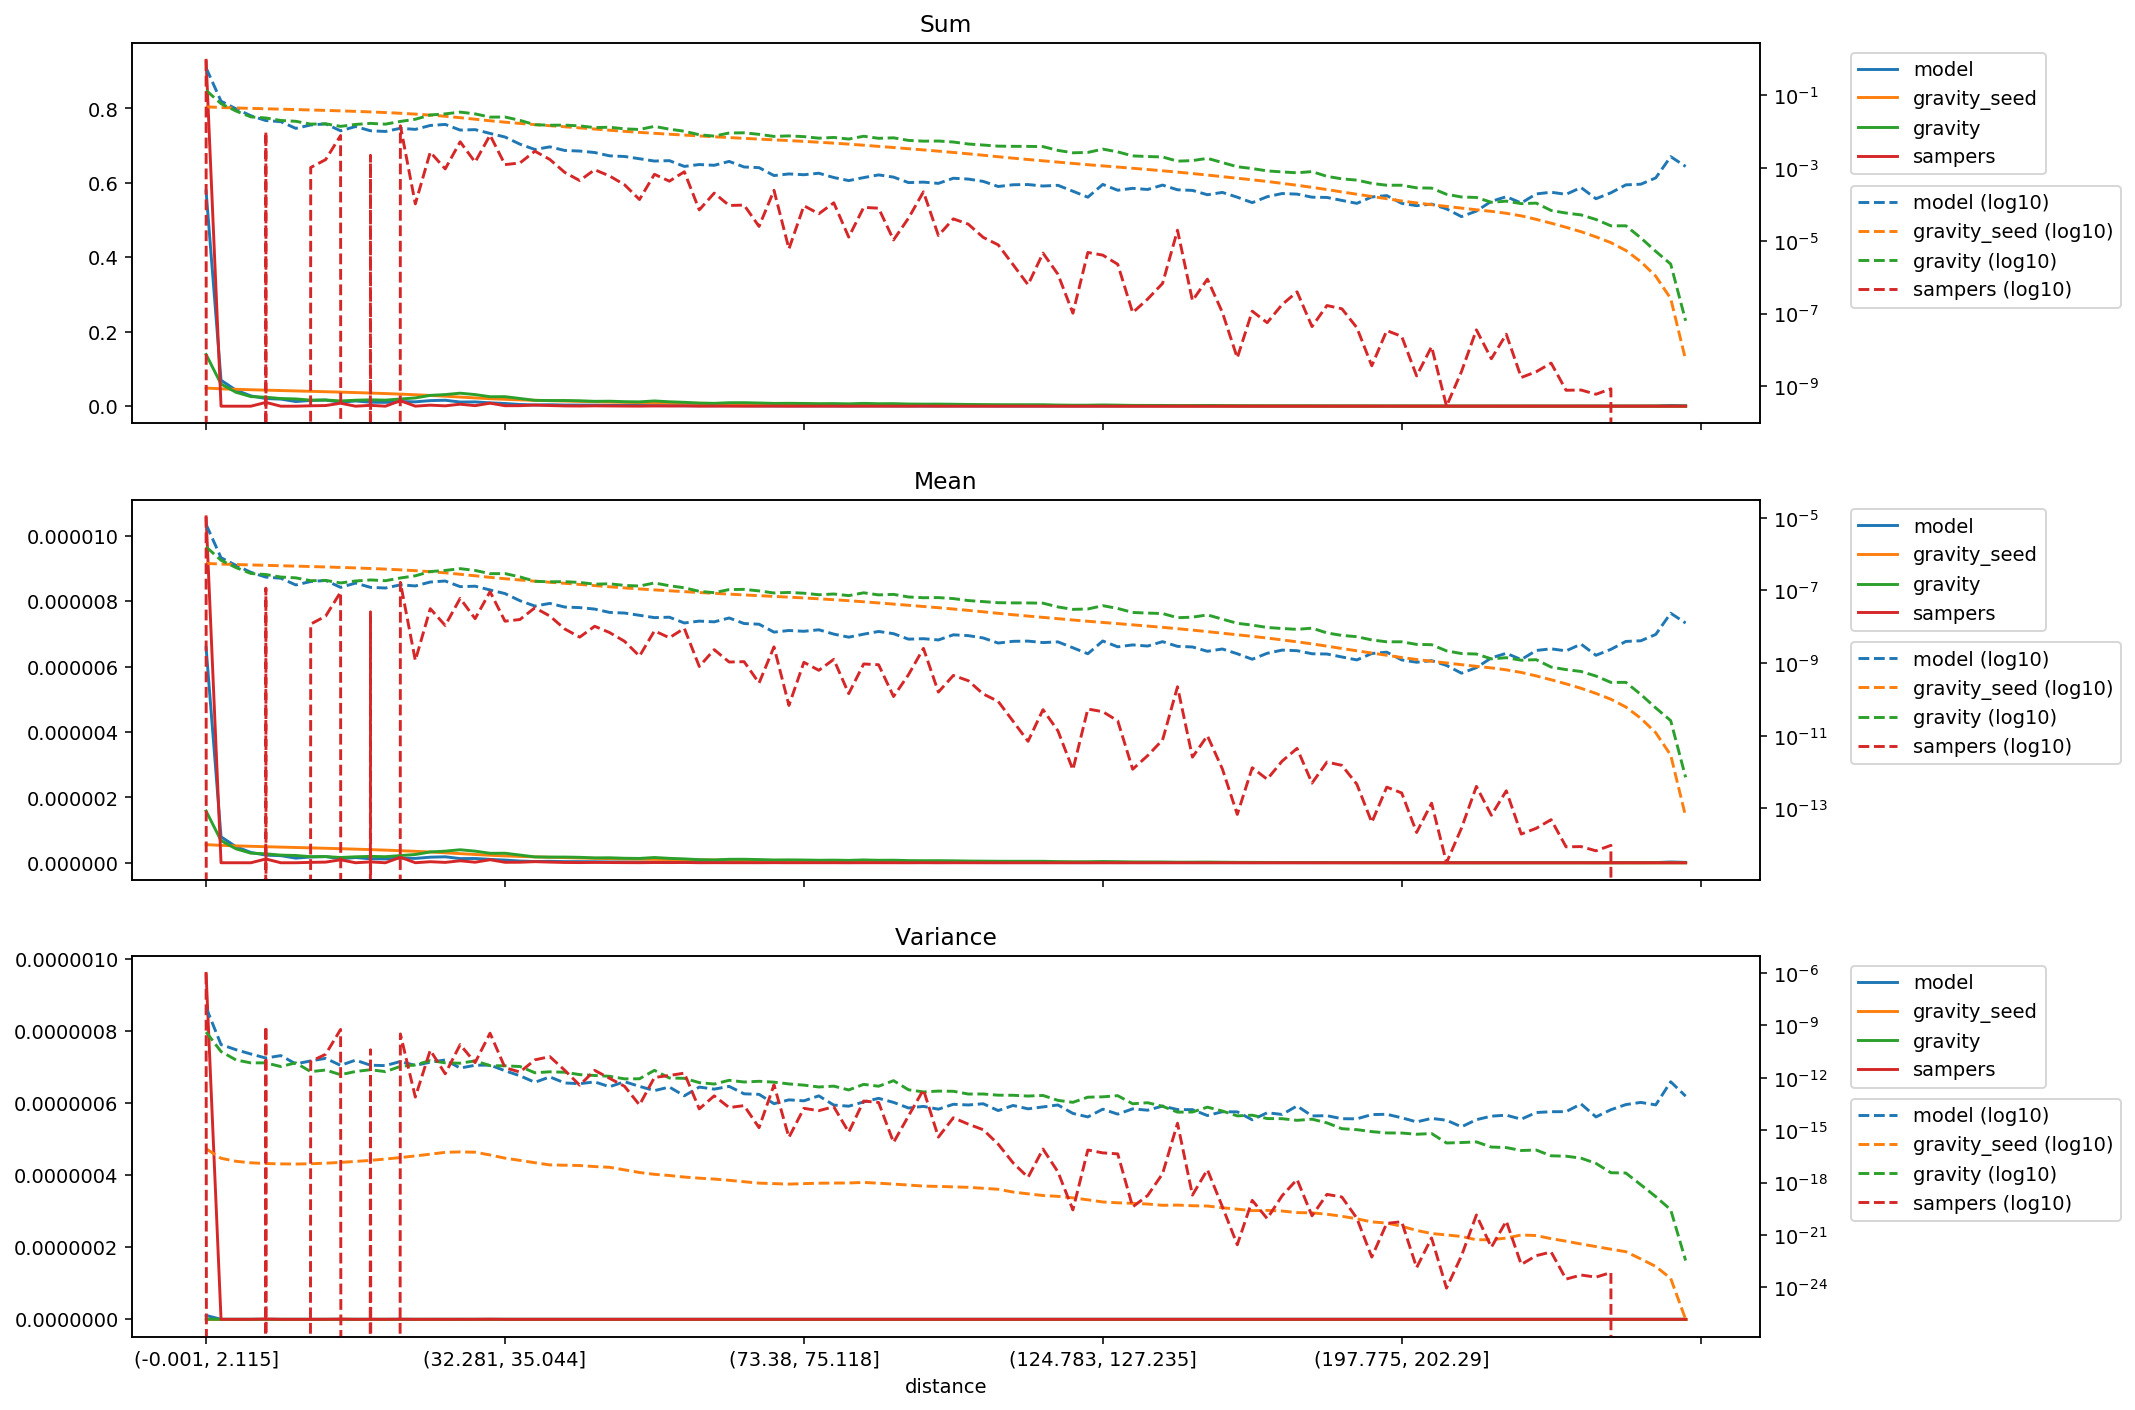

Values plotted in this chart, from the file beside it:
distance, model_mean, gravity_seed_mean, gravity_mean, sampers_mean, model_variance, gravity_seed_variance, gravity_variance, sampers_variance, model_sum, gravity_seed_sum, gravity_sum, sampers_sum
(-0.001, 2.115], 6.580700881220194e-06, 5.543050742063845e-07, 1.5814223534688023e-06, 1.0579750959218929e-05, 1.0714671810793005e-08, 8.622917329393284e-17, 4.234472882510151e-10, 9.596439009307165e-07, 0.5781, 0.0487, 0.1389, 0.9295
(2.115, 3.2], 7.932049226042755e-07, 5.319231582218557e-07, 6.780115350220362e-07, 0.0, 8.048837735716437e-11, 2.4699034472418187e-17, 3.218298852312246e-11, 0.0, 0.06968, 0.04673, 0.05956, 0.0
(3.2, 4.113], 4.905366411599094e-07, 5.16472575462854e-07, 4.257045697415408e-07, 0.0, 4.094026305544908e-11, 1.6566355904912643e-17, 1.0627439458495074e-11, 0.0, 0.0431, 0.04537, 0.0374, 0.0
(4.113, 4.957], 3.148769681534097e-07, 5.030886112576356e-07, 2.9290895300639564e-07, 0.0, 2.3176776994707933e-11, 1.3579652249704369e-17, 7.206557751117267e-12, 0.0, 0.02766, 0.0442, 0.02573, 0.0
(4.957, 5.788], 2.326173018313206e-07, 4.90690274020511e-07, 2.739140587742987e-07, 1.1553640608897707e-07, 1.3672897951243906e-11, 1.2399335923559667e-17, 7.230045998145233e-12, 8.960892671449082e-10, 0.02044, 0.04311, 0.02406, 0.01015
(5.788, 6.614], 2.16672765214475e-07, 4.786239165028496e-07, 2.3380378750893415e-07, 0.0, 1.882903041170832e-11, 1.1787587239929182e-17, 4.4352001522659074e-12, 0.0, 0.01904, 0.04205, 0.02054, 0.0
(6.614, 7.456], 1.4176378104905062e-07, 4.668130760801691e-07, 2.2204246764715112e-07, 0.0, 6.320194716124663e-12, 1.1545522230753285e-17, 7.258907009174857e-12, 0.0, 0.01245, 0.04101, 0.01951, 0.0
(7.456, 8.337], 1.7569867600639338e-07, 4.5496189252742627e-07, 1.8540020570963505e-07, 1.1883130101929786e-08, 9.325433917676057e-12, 1.2001772315100713e-17, 2.2664424343996345e-12, 8.702354859559061e-12, 0.01544, 0.03997, 0.01629, 0.001044
(8.337, 9.272], 1.8813693228166755e-07, 4.427311030781861e-07, 1.8902152304126332e-07, 1.958341045238112e-08, 1.3125551225775783e-11, 1.2910168597766509e-17, 2.8078742829947267e-12, 2.243040894802997e-11, 0.01653, 0.0389, 0.01661, 0.00172
(9.272, 10.288], 1.2141914206905706e-07, 4.299751017432065e-07, 1.6093200229201141e-07, 9.001466280848165e-08, 5.1981039525395395e-12, 1.4337469360284748e-17, 1.5182147376326294e-12, 5.922764281395309e-10, 0.01067, 0.03777, 0.01414, 0.007908
(10.288, 11.406], 1.5938335171546511e-07, 4.1645249174834507e-07, 1.8208586483713422e-07, 0.0, 1.0340696556857573e-11, 1.6278843371754044e-17, 2.318334503879835e-12, 0.0, 0.014, 0.03659, 0.016, 0.0
(11.406, 12.65], 1.2164182733649226e-07, 4.020180909189963e-07, 1.9453055168377362e-07, 2.572580537757538e-08, 5.286405467684397e-12, 1.864836216387907e-17, 2.922586314897559e-12, 4.0517732978921205e-11, 0.01069, 0.03532, 0.01709, 0.00226
(12.65, 14.062], 1.1660091867552973e-07, 3.8635797008287357e-07, 1.8521644274252427e-07, 0.0, 5.02548797393823e-12, 2.2333678882746186e-17, 2.2759988932005323e-12, 0.0, 0.01024, 0.03394, 0.01627, 0.0
(14.062, 15.693], 1.424628998416859e-07, 3.6920288283227956e-07, 2.2007036229530951e-07, 1.6701144737562832e-07, 8.646861606710957e-12, 2.7113879504026104e-17, 4.50719064667481e-12, 3.280454552107565e-10, 0.01252, 0.03244, 0.01933, 0.01467
(15.693, 17.608], 1.3299574825296758e-07, 3.5008887965230043e-07, 2.5258383436663603e-07, 1.1836222129869161e-09, 5.167676226811727e-12, 3.369725782789283e-17, 5.497150864399552e-12, 7.937091960486339e-14, 0.01168, 0.03076, 0.02219, 0.000104
(17.608, 19.895], 1.704099009048068e-07, 3.288487775517458e-07, 3.3093408440016325e-07, 3.1496407557247895e-08, 7.898734767895658e-12, 4.2319903495607336e-17, 9.756206013390247e-12, 3.813841319533544e-11, 0.01497, 0.02889, 0.02907, 0.002767
(19.895, 22.678], 1.8195755678728528e-07, 3.048894186541545e-07, 3.553531988776781e-07, 1.0864361519960207e-08, 1.0576201694806767e-11, 5.411048986714297e-17, 7.278189149024521e-12, 1.7004905721249836e-12, 0.01599, 0.02679, 0.03122, 0.0009545
(22.678, 25.793], 1.2726463033923172e-07, 2.788554145818658e-07, 3.9742124926488663e-07, 6.054294828523208e-08, 3.631843250960644e-12, 5.721712167894475e-17, 6.899203602200732e-12, 7.994170269482055e-11, 0.01118, 0.0245, 0.03491, 0.005319
(25.793, 29.162], 1.3079678129775943e-07, 2.5309815373301133e-07, 3.5519807408541036e-07, 1.6699024200365707e-08, 5.2716531955336345e-12, 5.4980933182172824e-17, 9.403932785876476e-12, 7.4775928490862e-12, 0.01149, 0.02224, 0.03121, 0.001467
(29.162, 32.281], 1.0304760750565086e-07, 2.2921556067847794e-07, 2.892401622521801e-07, 9.226589252716127e-08, 5.363963549326111e-12, 3.8088938157905965e-17, 4.995010944218325e-12, 3.6197606233310273e-10, 0.009053, 0.02014, 0.02541, 0.008106
(32.281, 35.044], 8.197601407459261e-08, 2.0993144406440378e-07, 2.91156712698211e-07, 1.4258740021189343e-08, 2.555525399900606e-12, 2.5064020819737258e-17, 4.889967187427956e-12, 3.8370533037150725e-12, 0.007202, 0.01844, 0.02558, 0.001253
(35.044, 37.614], 5.2162836380506744e-08, 1.937446322643857e-07, 2.356402477548535e-07, 1.5835799074226816e-08, 1.3165933871179616e-12, 1.8718775665243866e-17, 4.4630655254523124e-12, 2.1431933589751336e-12, 0.004583, 0.01702, 0.0207, 0.001391
(37.614, 40.002], 3.7216275320112166e-08, 1.798906665018139e-07, 1.7870196685399256e-07, 3.337448094602146e-08, 5.546836837306555e-13, 1.3745071857586638e-17, 1.9593579694217507e-12, 1.0731570404995885e-11, 0.00327, 0.0158, 0.0157, 0.002932
(40.002, 42.213], 4.3951504079413094e-08, 1.6792104885537543e-07, 1.7299456616390038e-07, 1.9792613367240283e-08, 1.1336642496306288e-12, 1.0294654272709012e-17, 2.2231449723043947e-12, 1.6431481012367666e-11, 0.003861, 0.01475, 0.0152, 0.001739
(42.213, 44.525], 3.49615869873305e-08, 1.5707509017030005e-07, 1.7414055778954723e-07, 8.696855147100081e-09, 5.098517560098802e-13, 9.883666671430953e-18, 2.0981593798764043e-12, 2.702255147523998e-12, 0.003071, 0.0138, 0.0153, 0.000764
(44.525, 46.962], 3.368037994685867e-08, 1.4618062972324777e-07, 1.659685516480956e-07, 5.190512124954746e-09, 4.629604204585509e-13, 9.495515493749081e-18, 1.532176515273754e-12, 3.7950110164439056e-13, 0.002959, 0.01284, 0.01458, 0.000456
(46.962, 49.411], 3.07027312476318e-08, 1.3589233657340767e-07, 1.4874072763752952e-07, 1.0328608249813899e-08, 5.872554065209987e-13, 8.264623981288944e-18, 1.366773865536832e-12, 2.6876845199506483e-12, 0.002697, 0.01194, 0.01307, 0.0009074
(49.411, 51.915], 2.485667710127669e-08, 1.260869909364154e-07, 1.5251376200707984e-07, 6.933915466346136e-09, 3.1011736418327553e-13, 7.512606326646374e-18, 1.2283206205354527e-12, 9.414262805419132e-13, 0.002184, 0.01108, 0.0134, 0.0006092
(51.915, 54.193], 2.3882994932427997e-08, 1.1730248483077863e-07, 1.3741357855286467e-07, 3.984836178598016e-09, 6.023989917287538e-13, 5.350947486908653e-18, 8.756763224208117e-13, 3.2733647994476073e-13, 0.002098, 0.01031, 0.01207, 0.0003501
(54.193, 56.242], 2.0709258413605662e-08, 1.0994828790632316e-07, 1.3231627629518148e-07, 1.5595301723611701e-09, 3.253496079953527e-13, 3.785578066368713e-18, 8.856061944754533e-13, 2.8136249443274193e-14, 0.001819, 0.009659, 0.01162, 0.000137
(56.242, 58.166], 1.7870492711676896e-08, 1.03618602358816e-07, 1.6073182436978548e-07, 7.722977420995216e-09, 1.852411038772161e-13, 2.9759990678008506e-18, 2.697547471894592e-12, 1.0523123496166272e-12, 0.00157, 0.009103, 0.01412, 0.0006785
(58.166, 60.05], 1.8343281309900716e-08, 9.785918402389228e-08, 1.3472398208079368e-07, 4.99552692443929e-09, 2.970572114826174e-13, 2.542404445133617e-18, 9.839195736168885e-13, 1.3648990076859496e-12, 0.001612, 0.008597, 0.01184, 0.0004389
(60.05, 61.85], 1.2720895902237294e-08, 9.261122616021113e-08, 1.182999251678576e-07, 9.058537205749997e-09, 9.357139640950975e-14, 2.0760725887952817e-18, 9.372446388590636e-13, 1.868496460325953e-12, 0.001118, 0.008136, 0.01039, 0.0007958
(61.85, 63.607], 1.4335037745977039e-08, 8.781338534040507e-08, 9.442305129742855e-08, 8.088152445258808e-10, 2.9596295268683653e-13, 1.7898657127204418e-18, 5.343718814499157e-13, 1.667247900005742e-14, 0.001259, 0.007715, 0.008295, 7.105765449257673e-05
(63.607, 65.353], 1.3667308288837002e-08, 8.330564973268555e-08, 8.685628270073523e-08, 2.3471522145315177e-09, 2.2573953177706444e-13, 1.5908563711901886e-18, 4.417991748169142e-13, 9.29472227842007e-14, 0.001201, 0.007319, 0.00763, 0.0002062
(65.353, 67.048], 1.7480395542667148e-08, 7.91130452475934e-08, 1.0577641304981467e-07, 1.0723405501381687e-09, 3.245199518167373e-13, 1.3524769628798656e-18, 7.247472835421552e-13, 1.987075120117495e-14, 0.001536, 0.00695, 0.009293, 9.420940669183869e-05
(67.048, 68.668], 1.227552536736684e-08, 7.527187019189904e-08, 1.0700741722431721e-07, 1.097282590678823e-09, 1.2162761737636955e-13, 1.1186008267469497e-18, 5.78281710856639e-13, 2.5700526048923895e-14, 0.001078, 0.006613, 0.009401, 9.639847015631596e-05
(68.668, 70.216], 1.1774215469025801e-08, 7.178807617466991e-08, 9.709698168849547e-08, 2.8375308007633517e-10, 1.1360475334737285e-13, 9.309882836529544e-19, 6.357575227071302e-13, 1.3961101225136356e-15, 0.001034, 0.006307, 0.00853, 2.492884309702635e-05
(70.216, 71.784], 7.125928557927236e-09, 6.851253301892802e-08, 8.518877376409256e-08, 2.7986267901810387e-09, 3.3167674513850755e-14, 8.70328247885146e-19, 5.664302013898978e-13, 3.950502606724774e-13, 0.000626, 0.006019, 0.007484, 0.0002459
(71.784, 73.38], 7.905147028849473e-09, 6.535916054919309e-08, 8.802903199169281e-08, 6.847660259339908e-11, 5.4937302527304104e-14, 8.174518910003719e-19, 4.485501291144595e-13, 3.9045901792441695e-16, 0.0006945, 0.005742, 0.007734, 6.015943444240482e-06
(73.38, 75.118], 7.51562777593888e-09, 6.217169610111824e-08, 8.394947331921815e-08, 1.053379149263186e-09, 4.827364236885607e-14, 8.718913680730268e-19, 3.828441641233532e-13, 1.797211667134385e-14, 0.0006603, 0.005462, 0.007375, 9.254146502106942e-05
(75.118, 76.989], 8.26719055353277e-09, 5.889195697092641e-08, 7.615661882448105e-08, 6.347614148829273e-10, 9.298416620287266e-14, 9.221272287815434e-19, 2.9966919329703194e-13, 1.3163510612212938e-14, 0.0007263, 0.005174, 0.006691, 5.576505982029492e-05
(76.989, 78.993], 6.290715593380215e-09, 5.5570033168504904e-08, 7.981457372123898e-08, 1.26840995932548e-09, 2.759646184637717e-14, 9.37520848173092e-19, 3.350227285861415e-13, 2.2215372482560285e-14, 0.0005527, 0.004882, 0.007012, 0.0001114
(78.993, 81.161], 5.177432467869007e-09, 5.2223120283965766e-08, 7.202837393209514e-08, 1.4438368339673416e-10, 2.3797904712474275e-14, 9.511593191129708e-19, 2.0246905894577046e-13, 7.712485775818361e-16, 0.0004548, 0.004588, 0.006328, 1.268439535376989e-05
(81.161, 83.559], 6.262880568630746e-09, 4.8739125097103765e-08, 8.610038936054375e-08, 9.478773630229693e-10, 4.1687105190597366e-14, 1.024328270874928e-18, 4.2374983667682715e-13, 4.70612875878541e-14, 0.0005502, 0.004282, 0.007564, 8.327481785101994e-05
(83.559, 86.01], 7.432120800650671e-09, 4.53154861119729e-08, 7.545356188072534e-08, 9.023736369055567e-10, 6.713044747691735e-14, 9.206334687140856e-19, 3.3086336306322703e-13, 3.880411962560791e-14, 0.0006529, 0.003981, 0.006629, 7.927532874942696e-05
(86.01, 88.485], 6.457725741877035e-09, 4.20939473154467e-08, 7.787442166069035e-08, 1.2053412492392706e-10, 3.930220976886001e-14, 8.2046384482528575e-19, 6.911393498456162e-13, 1.9873949134817654e-16, 0.0005673, 0.003698, 0.006842, 1.0589405011066688e-05
(88.485, 90.999], 4.565047982422135e-09, 3.905549815405259e-08, 6.608719108514916e-08, 4.804756190426464e-10, 1.8766646349927985e-14, 7.226535137088207e-19, 2.0704248914781556e-13, 6.611058380187892e-15, 0.000401, 0.003431, 0.005806, 4.221074408413457e-05
(90.999, 93.534], 4.704119182660427e-09, 3.620577409459569e-08, 6.305823600070615e-08, 2.5485360590890692e-09, 2.318941798430397e-14, 6.289029585322625e-19, 1.5625379375772274e-13, 2.0930102099523343e-13, 0.0004133, 0.003181, 0.00554, 0.0002239
(93.534, 96.205], 4.342362714986909e-09, 3.3498590063976666e-08, 6.35939445465915e-08, 1.5958378820857286e-10, 1.6045805827404226e-14, 6.042681445734635e-19, 1.7455154633151342e-13, 4.0292971307323315e-16, 0.0003815, 0.002943, 0.005587, 1.4019754961699543e-05
(96.205, 99.019], 6.012365345885516e-09, 3.0854246217947234e-08, 5.968366301939358e-08, 4.5841645215996205e-10, 3.0594924770139925e-14, 5.68400004444392e-19, 1.7021286660391032e-13, 5.178455734423585e-15, 0.0005282, 0.002711, 0.005243, 4.027371898806131e-05
(99.019, 102.003], 5.7063099780276695e-09, 2.8282308181098086e-08, 5.2651660665069403e-08, 3.280278900196953e-10, 2.794445522405569e-14, 5.359006840970576e-19, 1.1813828570802784e-13, 2.233708118469091e-15, 0.0005013, 0.002485, 0.004626, 2.881790619401027e-05
(102.003, 105.095], 4.926799380656186e-09, 2.5817593579879738e-08, 4.93028480946998e-08, 1.4169060379164635e-10, 3.285307882959447e-14, 4.708284397579128e-19, 1.1893201312329468e-13, 1.0647545308909223e-15, 0.0004328, 0.002268, 0.004331, 1.2448086305511298e-05
(105.095, 108.257], 3.562964278963617e-09, 2.3489746500388736e-08, 4.598739250420711e-08, 8.84960002119214e-11, 1.3329143202798593e-14, 4.148343664926487e-19, 1.0171773067524589e-13, 1.597566867243316e-16, 0.000313, 0.002064, 0.00404, 7.774550610617719e-06
(108.257, 111.141], 3.980408539174207e-09, 2.144896221762463e-08, 4.542813668266854e-08, 2.508559772246066e-11, 2.6190741460148554e-14, 2.8628323459349737e-19, 1.0041296479307921e-13, 1.3430198996129605e-17, 0.0003497, 0.001884, 0.003991, 2.203870102309059e-06
(111.141, 113.928], 4.036170472263473e-09, 1.9703727283228698e-08, 4.52606097615163e-08, 7.059014822790186e-12, 1.6797147924388548e-14, 2.26566876480268e-19, 9.06420882348348e-14, 1.9990268592089284e-18, 0.0003546, 0.001731, 0.003976, 6.201485702117634e-07
(113.928, 116.649], 3.674223266930038e-09, 1.8146033421782663e-08, 4.4625313300794345e-08, 5.244094431674615e-11, 2.163245869090525e-14, 1.8174279799692785e-19, 9.790589805178063e-14, 8.369133951088642e-17, 0.0003228, 0.001594, 0.003921, 4.607146722003416e-06
(116.649, 119.431], 3.84132086325765e-09, 1.6712116310709147e-08, 3.5129541805311585e-08, 1.3668180441879543e-11, 2.7894191051977305e-14, 1.6264796947364488e-19, 5.1170148625108537e-14, 4.090409465018908e-18, 0.0003375, 0.001468, 0.003086, 1.2007769881800017e-06
(119.431, 122.169], 2.6443273511996486e-09, 1.5376369971265308e-08, 3.01360708415845e-08, 1.164313571727525e-12, 9.182329568864435e-15, 1.332235950292322e-19, 3.9633707388221195e-14, 2.726456446933905e-20, 0.0002323, 0.001351, 0.002648, 1.0228960453054998e-07
(122.169, 124.783], 1.8093177979112122e-09, 1.4192566490546458e-08, 3.088332606201844e-08, 5.4626737083703576e-11, 5.782727532093413e-15, 1.0290191143217445e-19, 7.81277330959004e-14, 7.363612811833414e-17, 0.000159, 0.001247, 0.002713, 4.799068106277527e-06
... 40 more rows
